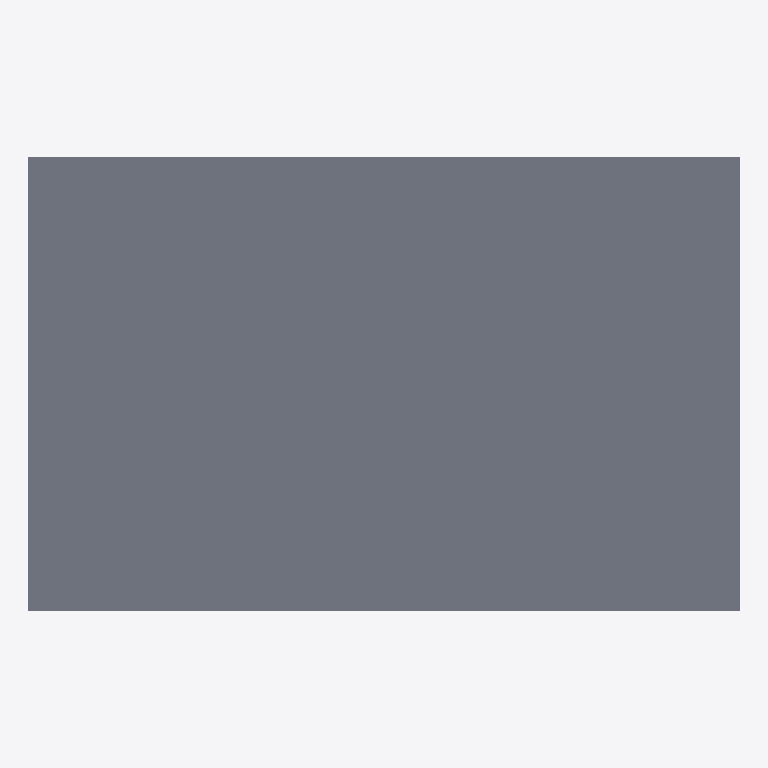
Plan cut of the same IFC building model at storey 'Niveau 1' (level 0.00 m, cut at 1.40 m), seen from above with north up, elements coloured by IFC class: 1 slab (grey). No cut surface shows.
Extent 11.6 m × 7.4 m × 0.3 m (x, y, z). Storeys (1): Niveau 1 at 0.00 m. Elements (1): 1 IfcSlab.

HEADER;
FILE_DESCRIPTION(('ViewDefinition [CoordinationView_V2.0]'),'2;1');
FILE_NAME('0001','2020-04-27T14:40:18',(''),(''),'The EXPRESS Data Manager Version 5.02.0100.07 : ','20181217_1515(x64) - Exporter 19.1.0.0 - Interfa','');
FILE_SCHEMA(('IFC2X3'));
ENDSEC;
DATA;
#105=IFCPROJECT('0pJ4eOZyHAhvwuZ4gem9xj',#41,'0001',$,$,'Nom du projet','Etat du projet',(#97),#92);
#256=IFCSITE('0pJ4eOZyHAhvwuZ4gem9xl',#41,'Default',$,$,#253,$,$,.ELEMENT.,(48,51,23,999633),(2,21,3,553905),0.0,$,$);
#115=IFCBUILDING('0pJ4eOZyHAhvwuZ4gem9xi',#41,'',$,$,#32,$,'',.ELEMENT.,$,$,$);
#148=IFCBUILDINGSTOREY('0pJ4eOZyHAhvwuZ4fNFs1_',#41,'Niveau 1',$,'Niveau:Pointe 8 mm',#147,$,'Niveau 1',.ELEMENT.,0.0);
#185=IFCSLAB('3yaBFtCav2cuCFpzlz4ENt',#41,'Sol:Générique  300 mm:141869',$,'Sol:Générique  300 mm',#160,#181,'141869',.FLOOR.);
ENDSEC;
